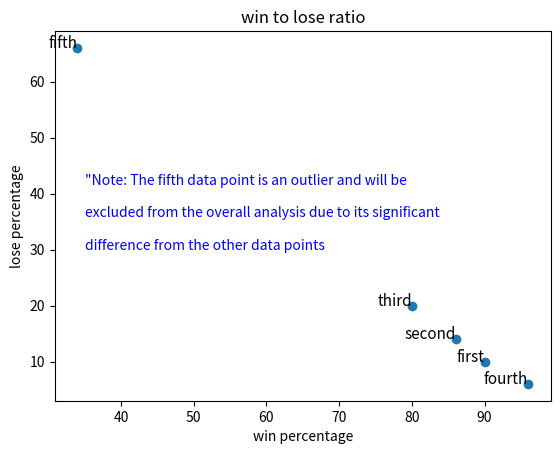

Generate this figure with matplotlib:
"""
[redacted]
"""
import matplotlib.pyplot as plt

n8=[90,86,80,96,34]
n9=[10,14,20,6,66]
labels = ['first', 'second', 'third', 'fourth', 'fifth']
plt.scatter(n8, n9)
plt.ylabel("lose percentage")
plt.xlabel("win percentage")
plt.title("win to lose ratio")
for i, label in enumerate(labels):
    plt.text(n8[i], n9[i], label, fontsize=11, ha='right')

plt.text(35,30, """"Note: The fifth data point is an outlier and will be \n
excluded from the overall analysis due to its significant\n 
difference from the other data points""", fontsize=10, color='blue')
plt.show()